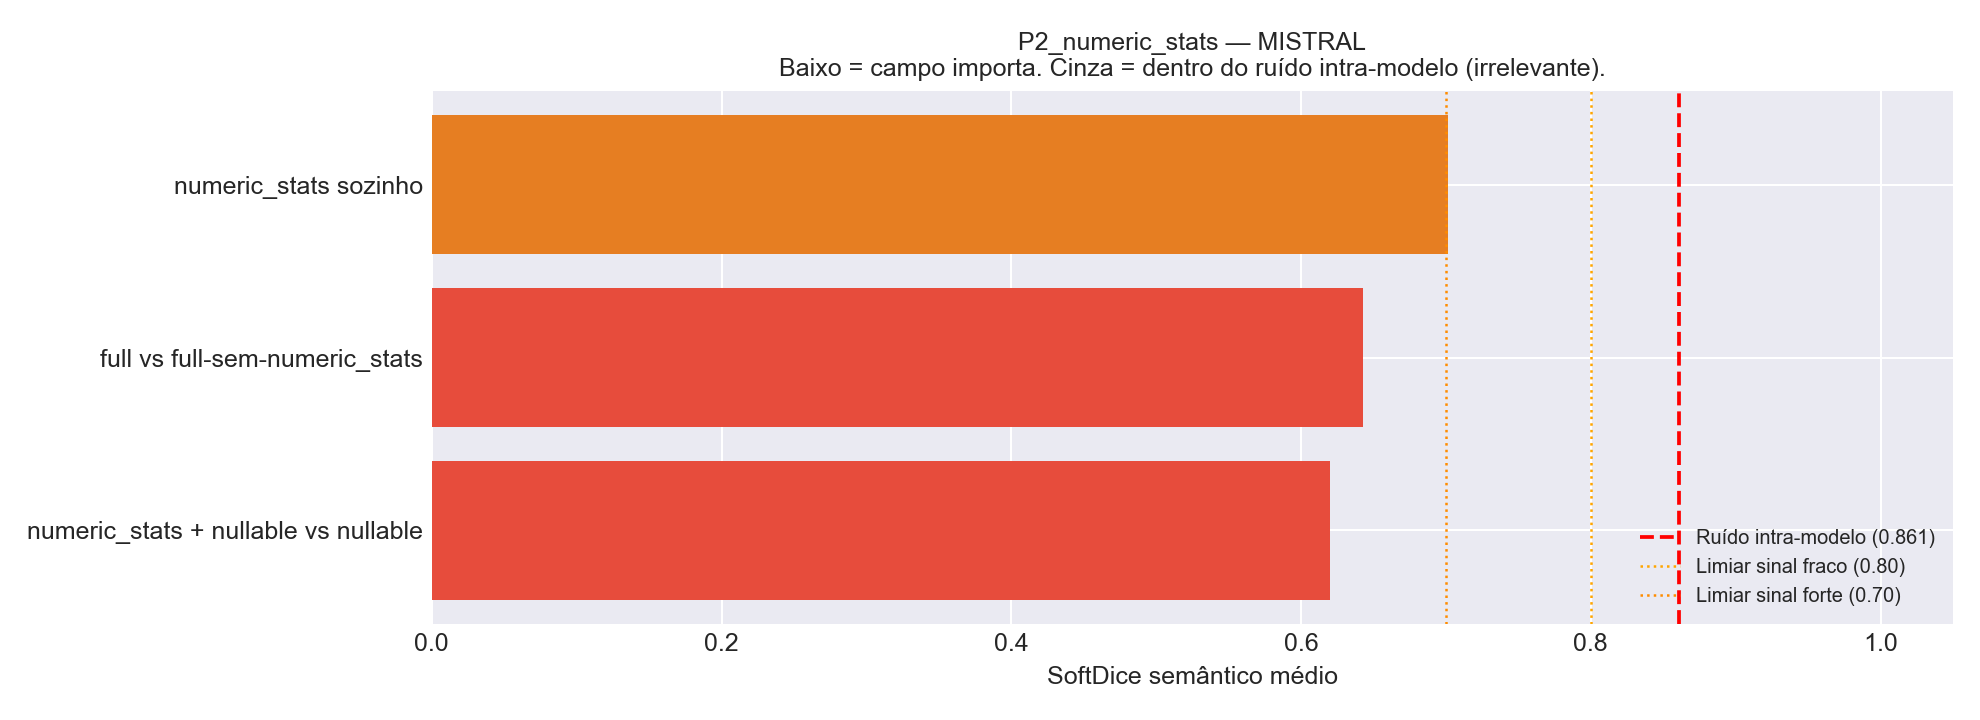

Values plotted in this chart, from the file beside it:
Comparacao, Variante_A, Variante_B, N_Tabelas, HardDice_mean, SoftDice_mean, SoftDice_std, TokensIn_A, TokensIn_B, Delta_TokensIn
numeric_stats sozinho, v04_plus_numeric_stats, v00_baseline, 25, 0.3733, 0.7014, 0.176, 70822, 29745, 41077
full vs full-sem-numeric_stats, v01_full, v24_full_no_numeric_stats, 25, 0.3067, 0.6425, 0.2453, 176374, 142574, 33800
numeric_stats + nullable vs nullable, v14_nullable_plus_numeric_stats, v03_plus_nullable, 25, 0.2933, 0.62, 0.2431, 73687, 32585, 41102
